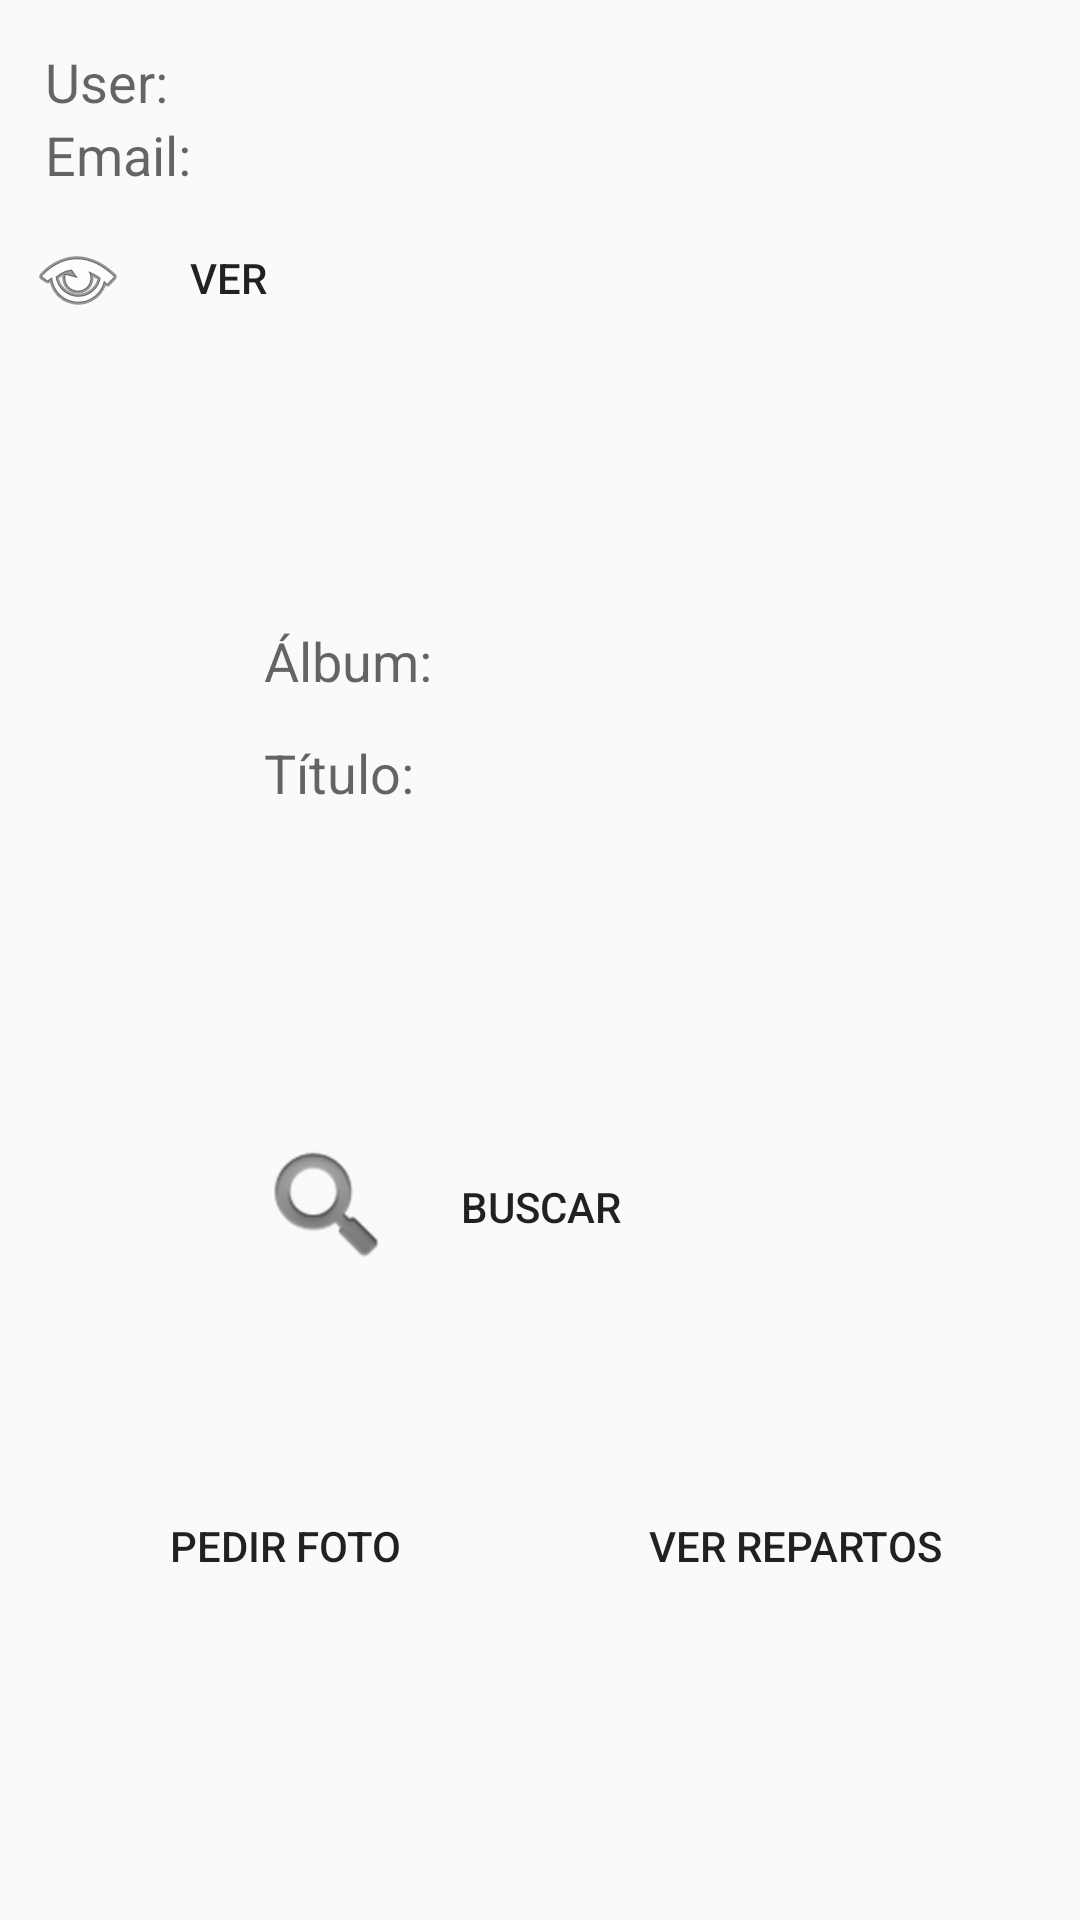

This screen was rendered from an Android layout file. Write that file and the resources it references.
<!-- AndroidManifest.xml: application theme AppTheme -->
<!-- res/layout/activity_delivery.xml -->
<?xml version="1.0" encoding="utf-8"?>
<LinearLayout xmlns:android="http://schemas.android.com/apk/res/android"
    xmlns:tools="http://schemas.android.com/tools"
    android:layout_width="match_parent"
    android:layout_height="match_parent"
    android:orientation="vertical"
    tools:context=".DeliveryActivity">

    <LinearLayout
        android:layout_width="match_parent"
        android:layout_height="65dp"
        android:layout_weight="0.30"
        android:orientation="vertical"
        android:padding="10dp">

        <LinearLayout
            android:layout_width="match_parent"
            android:layout_height="wrap_content"
            android:layout_marginLeft="5dp"
            android:layout_marginTop="5dp"
            android:layout_marginRight="5dp"
            android:layout_weight="0"
            android:orientation="horizontal">

            <TextView
                android:id="@+id/userNameTxt"
                style="@style/TextAppearance.AppCompat.Medium"
                android:layout_width="86dp"
                android:layout_height="wrap_content"
                android:text="@string/userNameTxt" />

            <TextView
                android:id="@+id/userName"
                style="@style/TextAppearance.AppCompat.Medium"
                android:layout_width="368dp"
                android:layout_height="wrap_content"
                android:text="" />
        </LinearLayout>

        <LinearLayout
            android:layout_width="match_parent"
            android:layout_height="wrap_content"
            android:layout_marginLeft="5dp"
            android:layout_marginEnd="5dp"
            android:layout_marginRight="5dp"
            android:layout_marginBottom="5dp"
            android:layout_weight="0"
            android:orientation="horizontal">

            <TextView
                android:id="@+id/userEmailTxt"
                style="@style/TextAppearance.AppCompat.Medium"
                android:layout_width="86dp"
                android:layout_height="wrap_content"
                android:text="@string/userEmailTxt" />

            <TextView
                android:id="@+id/userEmail"
                style="@style/TextAppearance.AppCompat.Medium"
                android:layout_width="368dp"
                android:layout_height="wrap_content"
                android:text="" />
        </LinearLayout>

        <Button
            android:id="@+id/btnVerUsuario"
            android:layout_width="100dp"
            android:layout_height="wrap_content"
            android:background="@color/fui_bgPhone"
            android:drawableStart="@android:drawable/ic_menu_view"
            android:text="@string/btnVerUsuarioTxt" />

    </LinearLayout>

    <LinearLayout
        android:layout_width="match_parent"
        android:layout_height="70dp"
        android:layout_weight="0.5"
        android:orientation="horizontal"
        android:padding="10dp">

        <RelativeLayout
            android:layout_width="0dp"
            android:layout_height="match_parent"
            android:layout_weight="0.2"
            android:orientation="horizontal">

            <ImageView
                android:id="@+id/photoImage"
                android:layout_width="70dp"
                android:layout_height="70dp"
                android:layout_alignParentStart="true"
                android:layout_alignParentTop="true"
                android:layout_gravity="top"
                android:layout_marginBottom="70dp"
                android:contentDescription="Imagen de la foto que está en venta" />
        </RelativeLayout>

        <LinearLayout
            android:layout_width="0dp"
            android:layout_height="240dp"
            android:layout_weight="0.8"
            android:orientation="vertical"
            android:paddingLeft="5dp"
            android:paddingRight="5dp"
            android:paddingBottom="5dp">

            <LinearLayout
                android:layout_width="match_parent"
                android:layout_height="wrap_content"
                android:layout_marginLeft="5dp"
                android:layout_marginTop="5dp"
                android:layout_marginRight="5dp"
                android:layout_weight="0"
                android:orientation="horizontal">

                <TextView
                    android:id="@+id/albumFotoTxt"
                    style="@style/TextAppearance.AppCompat.Medium"
                    android:layout_width="67dp"
                    android:layout_height="wrap_content"
                    android:layout_marginBottom="8dp"
                    android:text="@string/albumFotoTxt" />

                <TextView
                    android:id="@+id/albumFoto"
                    style="@style/TextAppearance.AppCompat.Medium"
                    android:layout_width="match_parent"
                    android:layout_height="wrap_content"
                    android:layout_marginBottom="8dp"
                    android:text="" />
            </LinearLayout>

            <LinearLayout
                android:layout_width="match_parent"
                android:layout_height="130dp"
                android:layout_marginLeft="5dp"
                android:layout_marginTop="5dp"
                android:layout_marginRight="5dp"
                android:layout_weight="0"
                android:orientation="horizontal">

                <TextView
                    android:id="@+id/titleFotoTxt"
                    style="@style/TextAppearance.AppCompat.Medium"
                    android:layout_width="68dp"
                    android:layout_height="wrap_content"
                    android:layout_marginBottom="8dp"
                    android:text="@string/titleFotoTxt" />

                <TextView
                    android:id="@+id/titleFoto"
                    style="@style/TextAppearance.AppCompat.Medium"
                    android:layout_width="match_parent"
                    android:layout_height="match_parent"
                    android:layout_marginBottom="8dp"
                    android:text="" />
            </LinearLayout>

            <Button
                android:id="@+id/btnBuscarFoto"
                android:layout_width="143dp"
                android:layout_height="50dp"
                android:layout_margin="2dp"
                android:layout_marginTop="20dp"
                android:background="@color/fui_bgPhone"
                android:drawableLeft="@android:drawable/ic_search_category_default"
                android:text="@string/btnBuscarFotoTxt" />

        </LinearLayout>
    </LinearLayout>

    <LinearLayout
        android:id="@+id/accion"
        android:layout_width="match_parent"
        android:layout_height="wrap_content"
        android:layout_weight="0.2"
        android:orientation="horizontal"
        android:padding="10dp">

        <Button
            android:id="@+id/btnPedirFoto"
            android:layout_width="0dp"
            android:layout_height="wrap_content"
            android:layout_margin="5dp"
            android:layout_weight="0.5"
            android:background="@color/fui_bgPhone"
            android:src="@android:drawable/ic_menu_search"
            android:text="@string/btnPedirFotoTxt" />

        <Button
            android:id="@+id/btnRepartos"
            android:layout_width="0dp"
            android:layout_height="wrap_content"
            android:layout_margin="5dp"
            android:layout_weight="0.5"
            android:background="@color/fui_bgPhone"
            android:src="@android:drawable/ic_menu_search"
            android:text="@string/btnVerRepartosTxt" />

    </LinearLayout>

</LinearLayout>
<!-- resources referenced by this layout -->
<resources>
  <string name="albumFotoTxt">Álbum: </string>
  <string name="btnBuscarFotoTxt">Buscar</string>
  <string name="btnPedirFotoTxt">Pedir Foto</string>
  <string name="btnVerRepartosTxt">Ver Repartos</string>
  <string name="btnVerUsuarioTxt">Ver</string>
  <string name="titleFotoTxt">Título: </string>
  <string name="userEmailTxt">Email: </string>
  <string name="userNameTxt">User: </string>
  <style name="AppTheme" parent="Theme.AppCompat.Light.DarkActionBar">
          
          <item name="colorPrimary">@color/colorPrimary</item>
          <item name="colorPrimaryDark">@color/colorPrimaryDark</item>
          <item name="colorAccent">@color/colorAccent</item>
      </style>
  <!-- not gathered from this repository: default colours our renderer supplied (Android Studio template values) -->
  <color name="colorPrimary">#FF6200EE</color>
  <color name="colorPrimaryDark">#FF3700B3</color>
  <color name="colorAccent">#FF03DAC5</color>
</resources>
